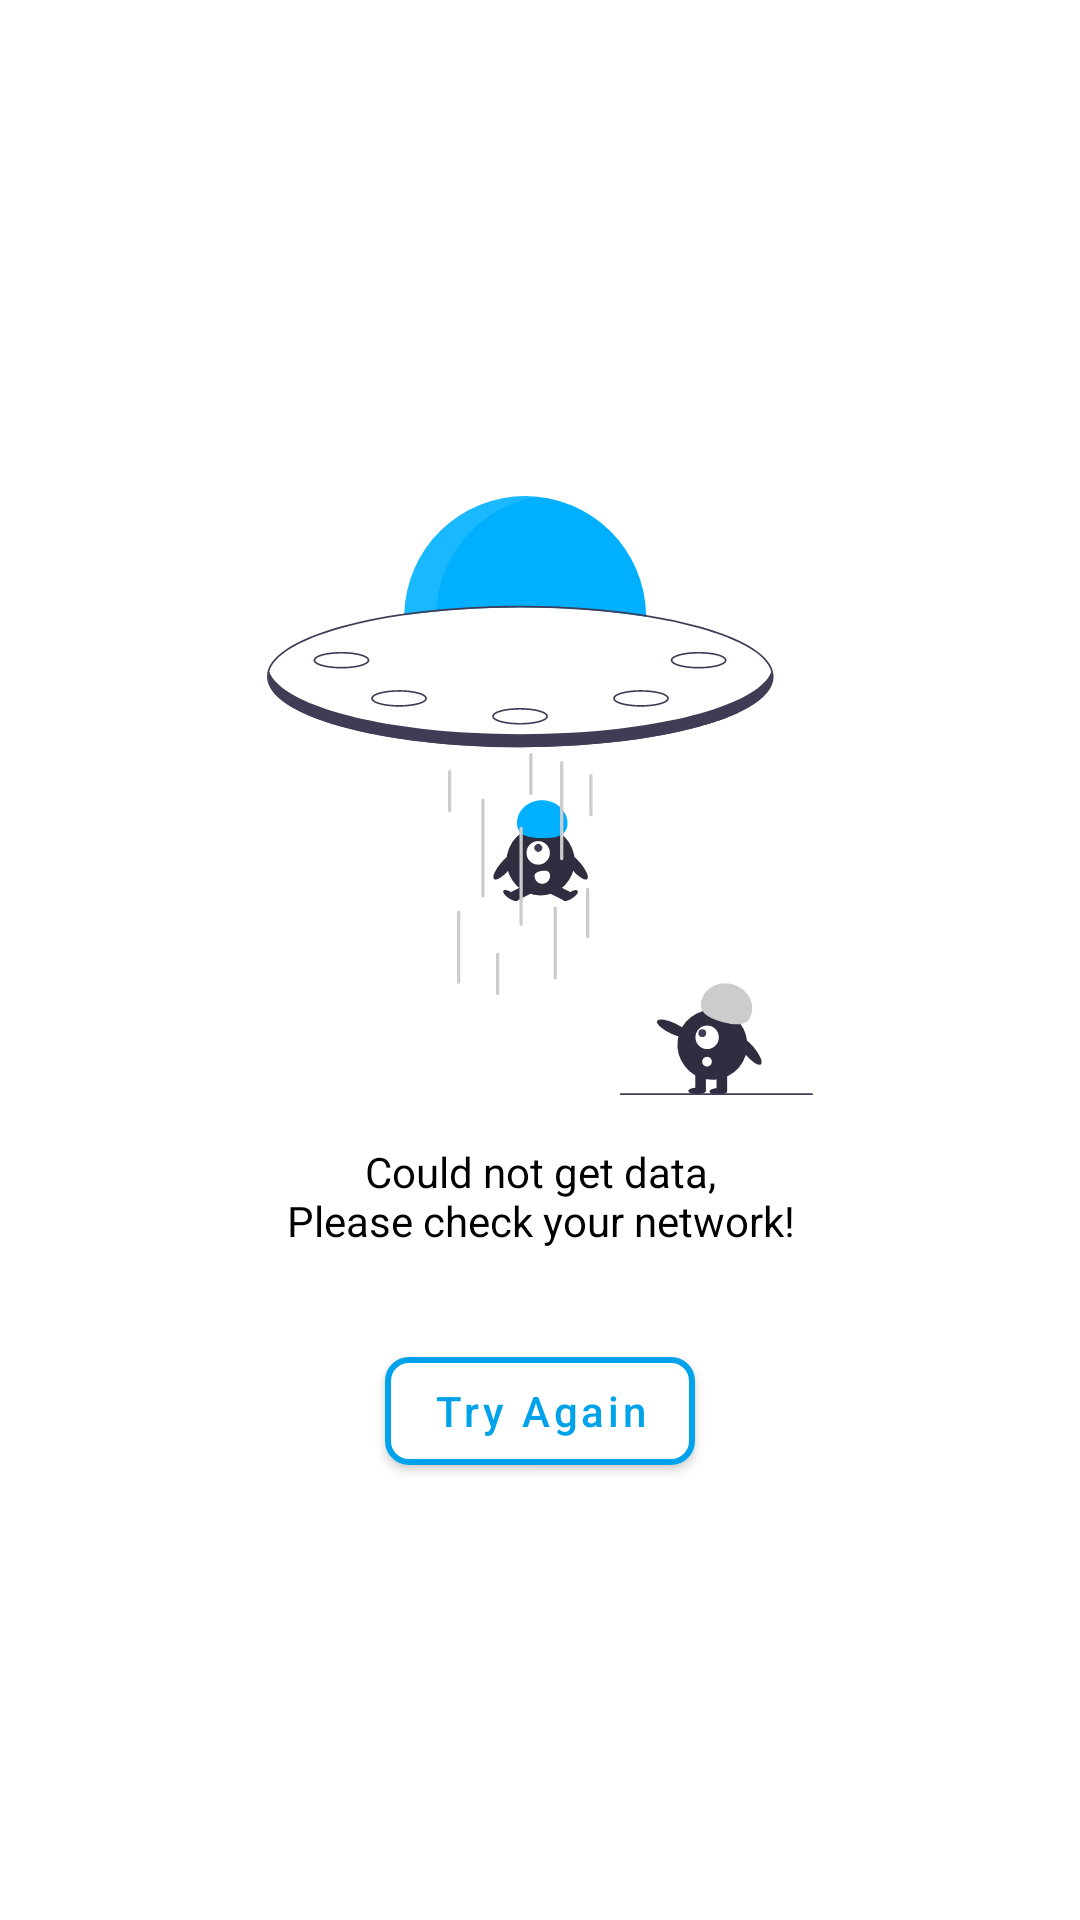

Reconstruct the res/layout file that produces this screen, plus the resources it refers to.
<!-- AndroidManifest.xml: application theme Theme.Masakapaandroid.NoActionBar -->
<!-- res/layout/view_error.xml -->
<?xml version="1.0" encoding="utf-8"?>
<layout xmlns:android="http://schemas.android.com/apk/res/android"
    xmlns:app="http://schemas.android.com/apk/res-auto">

    <data>

        <variable
            name="listener"
            type="com.luthtan.masak_apa_android.feature.common.ErrorListener" />
    </data>

    <androidx.constraintlayout.widget.ConstraintLayout
        android:id="@+id/errorParent"
        android:layout_width="match_parent"
        android:layout_height="match_parent">

        <androidx.constraintlayout.utils.widget.ImageFilterView
            android:id="@+id/imgError"
            android:layout_width="200dp"
            android:layout_height="200dp"
            android:layout_marginBottom="110dp"
            android:src="@drawable/ic_undraw_taken_re_yn20"
            app:layout_constraintBottom_toBottomOf="parent"
            app:layout_constraintEnd_toEndOf="parent"
            app:layout_constraintStart_toStartOf="parent"
            app:layout_constraintTop_toTopOf="parent" />

        <androidx.appcompat.widget.AppCompatTextView
            android:id="@+id/tvError"
            android:layout_width="match_parent"
            android:layout_height="wrap_content"
            android:layout_marginTop="16dp"
            android:gravity="center"
            android:text="@string/common_network_error_msg"
            android:textColor="@color/black"
            app:layout_constraintTop_toBottomOf="@+id/imgError" />

        <com.google.android.material.button.MaterialButton
            android:layout_width="wrap_content"
            android:layout_height="wrap_content"
            android:layout_marginTop="30dp"
            android:onClick="@{() -> listener.onRefreshClick()}"
            android:text="@string/common_try_again"
            android:textAllCaps="false"
            android:textColor="@color/blue_00A2E9"
            app:backgroundTint="@color/white"
            app:cornerRadius="8dp"
            app:layout_constraintEnd_toEndOf="parent"
            app:layout_constraintStart_toStartOf="parent"
            app:layout_constraintTop_toBottomOf="@+id/tvError"
            app:strokeColor="@color/blue_00A2E9"
            app:strokeWidth="2dp" />

    </androidx.constraintlayout.widget.ConstraintLayout>

</layout>
<!-- resources referenced by this layout -->
<resources>
  <color name="black">#FF000000</color>
  <color name="blue_00A2E9">#00A2E9</color>
  <color name="white">#FFFFFFFF</color>
  <!-- drawable ic_undraw_taken_re_yn20: vector/xml drawable (drawable, 10820 chars, omitted) -->
  <string name="common_network_error_msg">Could not get data,\nPlease check your network!</string>
  <string name="common_try_again">Try Again</string>
  <style name="Theme.Masakapaandroid.NoActionBar" parent="Theme.MaterialComponents.Light.NoActionBar">
          
          <item name="colorPrimary">@color/colorPrimary</item>
          <item name="colorPrimaryVariant">@color/colorPrimaryVariant</item>
          <item name="colorOnPrimary">@color/white</item>
          
          <item name="colorSecondary">@color/colorSecondary</item>
          <item name="colorSecondaryVariant">@color/colorSecondaryVariant</item>
          <item name="colorOnSecondary">@color/black</item>
  
          
          <item name="android:statusBarColor">@color/transparent</item>
          <item name="windowActionBar">false</item>
          <item name="windowNoTitle">true</item>
          <item name="android:windowBackground">@color/white</item>
  
      </style>
  <color name="colorPrimary">@color/blue_00A2E9</color>
  <color name="colorPrimaryVariant">@color/blue_007AFF</color>
  <color name="colorSecondary">@color/green_8BC34A</color>
  <color name="colorSecondaryVariant">@color/green_AED581</color>
  <color name="transparent">#00000000</color>
  <color name="blue_007AFF">#007AFF</color>
  <color name="green_8BC34A">#8BC34A</color>
  <color name="green_AED581">#AED581</color>
</resources>
